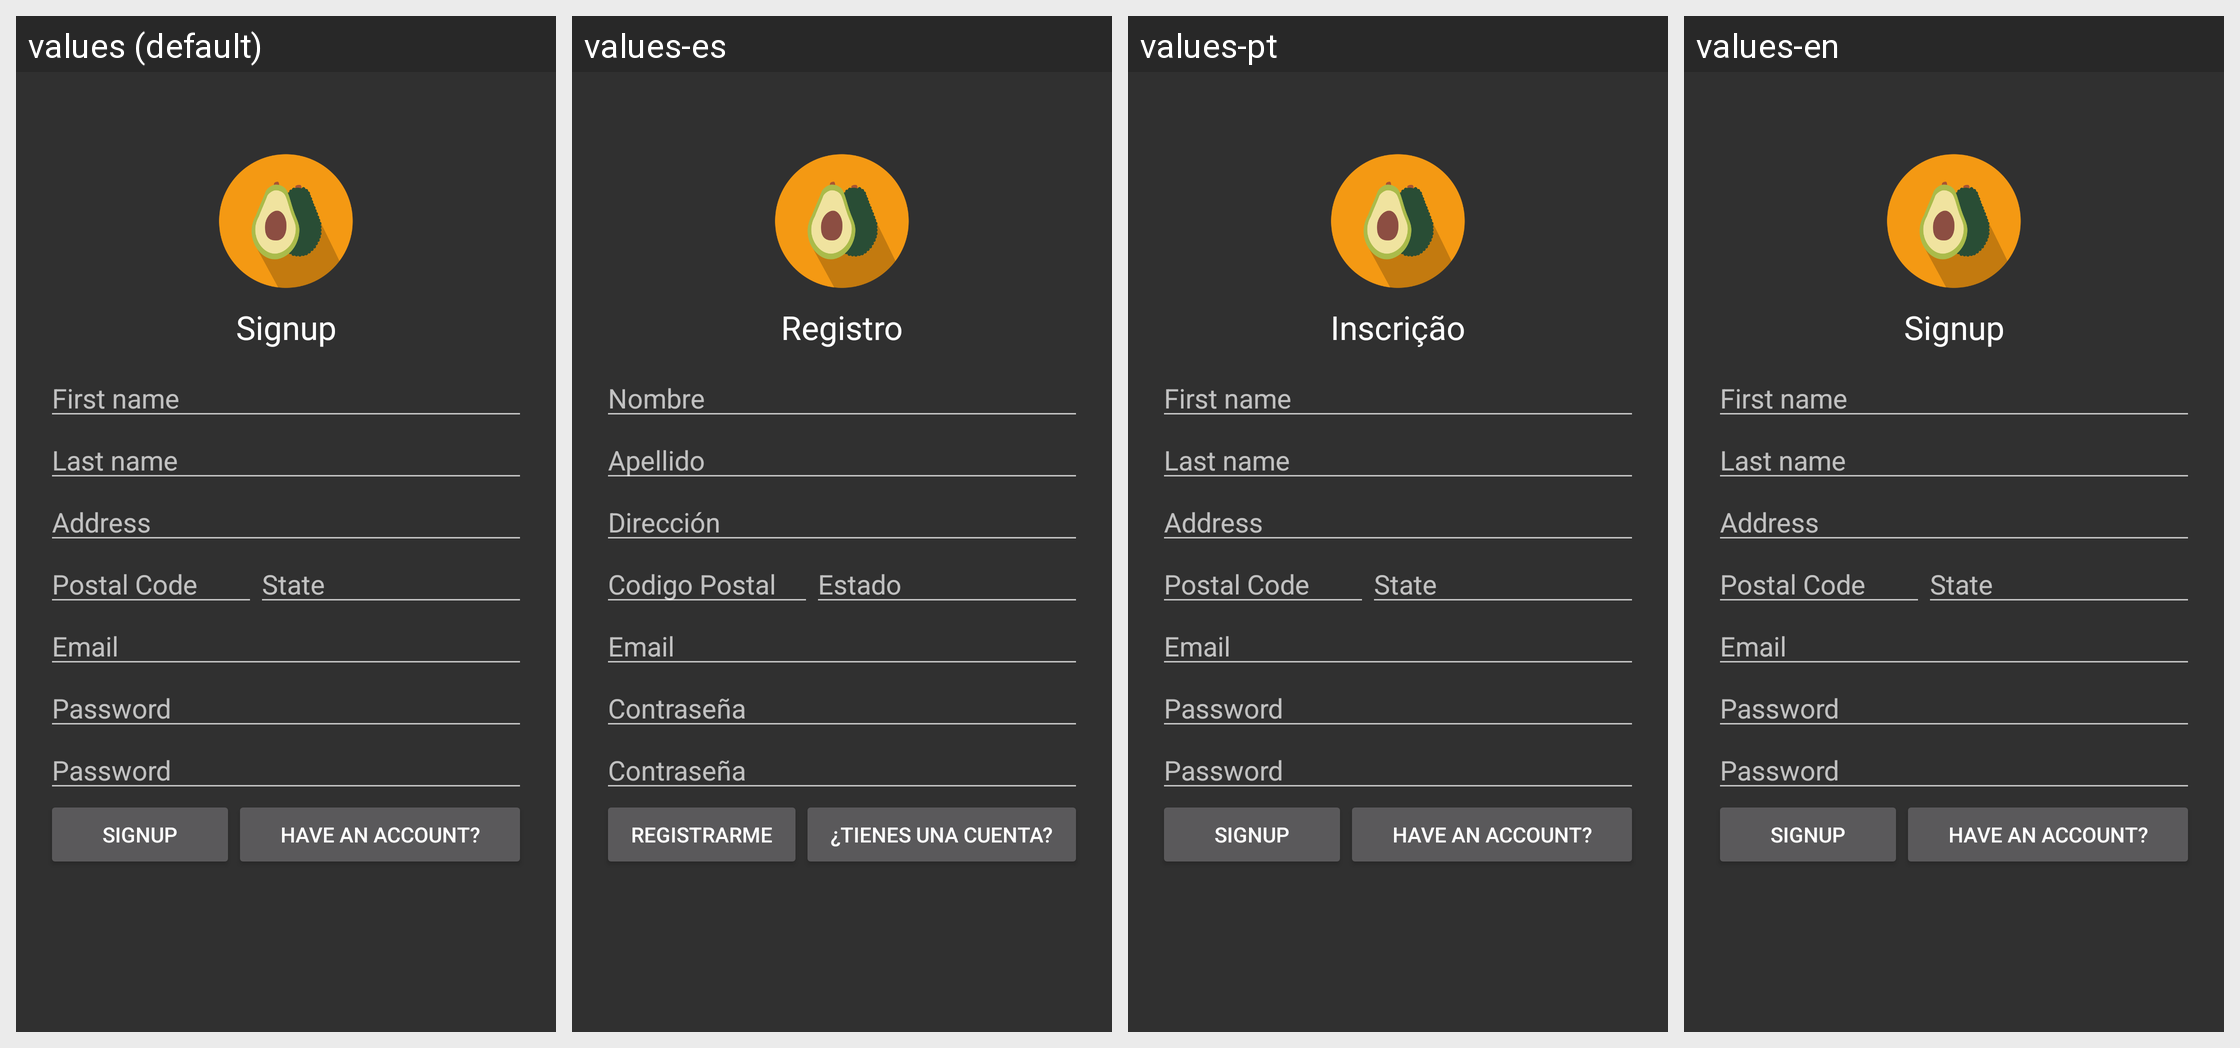

Locale-by-locale string values for the Android screen shown in this grid:
Android screen res/layout/activity_signup.xml rendered under 4 locales, left to right: values (default), values-es, values-pt, values-en. Device: Nexus 5 (rendered at 1080×1920; each locale shown at half size, 540×960, under a caption strip naming it); theme Theme.AppCompat.NoActionBar.
Strings drawn on this screen, with the default value and each locale's value (text and hints the layout hard-codes, and strings that could not be matched under every locale, appear in the picture but are not listed):

SignupTitle
  values: Signup
  values-es: Registro
  values-pt: Inscrição
  values-en: Signup

firstnameText
  values: First name
  values-es: Nombre
  values-pt: First name
  values-en: First name

lastnameText
  values: Last name
  values-es: Apellido
  values-pt: Last name
  values-en: Last name

addressText
  values: Address
  values-es: Dirección
  values-pt: Address
  values-en: Address

postalcodeText
  values: Postal Code
  values-es: Codigo Postal
  values-pt: Postal Code
  values-en: Postal Code

stateText
  values: State
  values-es: Estado
  values-pt: State
  values-en: State

emailText
  values: Email
  values-es: Email
  values-pt: Email
  values-en: Email

passwordText
  values: Password
  values-es: Contraseña
  values-pt: Password
  values-en: Password

signupButton
  values: Signup
  values-es: Registrarme
  values-pt: Signup
  values-en: Signup

loginButton
  values: Have an account?
  values-es: ¿Tienes una cuenta?
  values-pt: Have an account?
  values-en: Have an account?
